Run: headless pygame with SDL's dummy video driver; simulated clock (each Clock.tick advances the game by its frame time, no real sleeping); random seed 0; keys injected as events and as key.get_pressed() state; no mouse input.
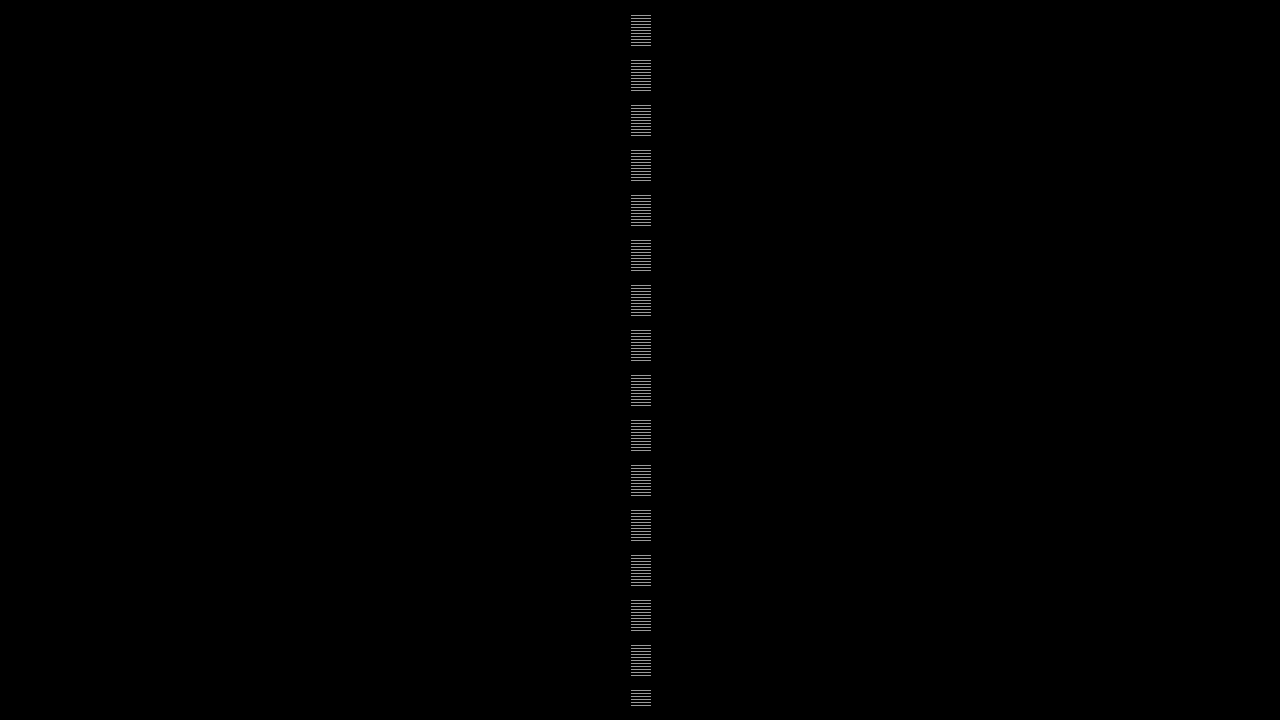
Frame 1 of 4 · flips 1–60 · no input
Frame 2 of 4 · flips 61–180 · tapped SPACE, RETURN · held RIGHT (→), D · screen unchanged from frame 1, image omitted
Frame 3 of 4 · flips 181–300 · held DOWN (↓), S · screen unchanged from frame 2, image omitted
Frame 4 of 4 · flips 301–420 · held LEFT (←), A, UP (↑), W · screen unchanged from frame 3, image omitted

The pygame program that drew these frames:

#!/usr/bin/env -S PYGAME_HIDE_SUPPORT_PROMPT= python

import os
import sys

os.environ['PYGAME_HIDE_SUPPORT_PROMPT'] = ''

import pygame as pg


#TODO obj w/ draw(): paddle, score (or player instead of paddle+score), net?, game/window/app, ball


class Coordinate:
    def __init__(self, x, y):
        self.x = x
        self.y = y

    # @classmethod
    # def from_tuple(cls, xy_tuple):
    #     # return cls(xy_tuple[0], xy_tuple[1])
    #     return cls(*xy_tuple)

    def tuple(self):
        return self.x, self.y


class Player:
    def __init__(self, name='Player'):
        self.name = name
        self.score = 0
        self.pos = Coordinate(0, 0)

    def draw(self):
        pass


class PlayerAI(Player):
    # def __init__(self):
    #     super().__init__(name='Computer')
    pass


class Game:
    def __init__(self, app, players: tuple[Player, Player]):
        self.app = app
        self.players = players

    def draw_net(self):
        screen = self.app.screen
        fg = self.app.FG_COLOUR
        x = self.app.WIDTH / 2
        y = 0
        margin = 15
        length = 30
        width = 20

        for y in range(margin, self.app.HEIGHT - margin - length, margin + length):
            pg.draw.line(
                screen,
                fg,
                (x, y),
                (x, y + length),
                width
            )
        y += length + margin
        pg.draw.line(
            screen,
            fg,
            (x, y),
            (x, self.app.HEIGHT - margin),
            width
        )

    def draw_scores(self):
        pass


class App:
    def __init__(self, width=None, height=None):
        if not pg.get_init(): pg.init()

        if not (width and height):
            display_info = pg.display.Info()
            self.WIDTH, self.HEIGHT = display_info.current_w, display_info.current_h
        else:
            self.WIDTH = width
            self.HEIGHT = height

        self.WINDOW_TITLE = 'Pong'
        self.BG_COLOUR = 'black'
        self.FG_COLOUR = 'white'
        self.FPS = 30
        self.screen = None
        self.clock = None
        self.game = None
        self.running = False
        self.dt = 0

    def __del__(self):
        pg.quit()

    def draw_scanlines(self):
        scanlines = pg.Surface((self.WIDTH, self.HEIGHT)).convert_alpha()
        for i in range(0, self.HEIGHT, 3):
            scanlines.fill((0, 0, 0, 100), (0, i, self.WIDTH, 1))
        self.screen.blit(scanlines, self.screen.get_rect())

    def draw_frame(self, to_draw):
        self.screen.fill(self.BG_COLOUR)

        self.game.draw_net()
        self.draw_scanlines()

        for f in to_draw: f()

        pg.display.flip()
        self.dt = self.clock.tick(self.FPS) / 1000

    @staticmethod
    def handle_key(key) -> bool:
        # if key == pg.K_q:
        #     return False
        match key:
            case pg.K_q:
                return False
        return True

    def start(self, two_players=False):
        self.game = Game(self, (
            Player('Player 1'),
            PlayerAI('Player 2') if two_players else Player('Player 2')
        ))
        self.screen = pg.display.set_mode((self.WIDTH, self.HEIGHT), pg.RESIZABLE)
        self.clock = pg.time.Clock()
        self.running = True
        pg.display.set_caption(self.WINDOW_TITLE)
        to_draw = (
            self.game.draw_net,
            self.game.draw_scores,
            *(player.draw for player in self.game.players),
            self.draw_scanlines
        )

        while self.running:
            self.WIDTH, self.HEIGHT = pg.display.get_surface().get_size()

            self.draw_frame(to_draw)

            for event in pg.event.get():
                if event.type == pg.QUIT:
                    self.running = False
                    break
                if event.type == pg.KEYDOWN:
                    if not self.handle_key(event.key):
                    # if not App.handle_key(event.key):
                        self.running = False
                        break


if __name__ == '__main__':

    game = App(1280, 720)

    if len(sys.argv) > 1 and sys.argv[1] in ('--2', '-2'):
        game.start(two_players=True)
    else:
        game.start()
